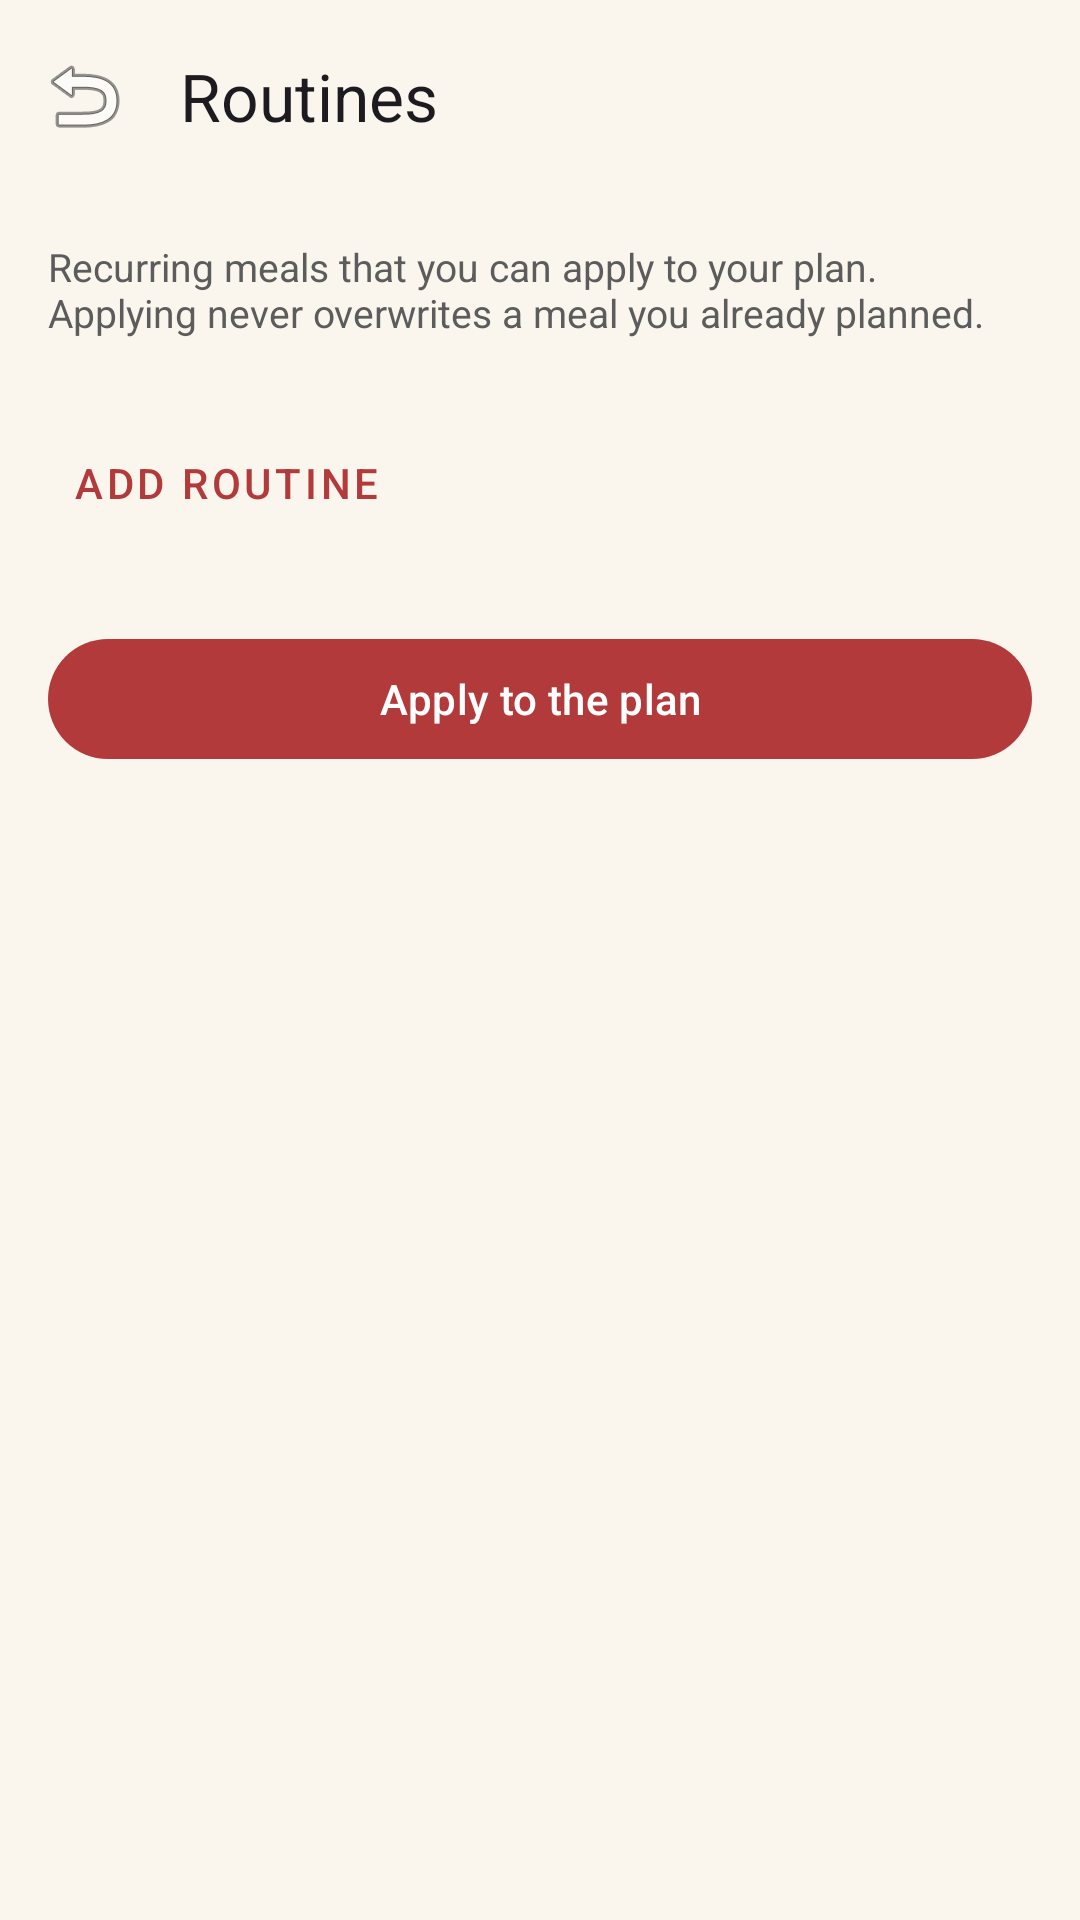

Here is an Android app screen rendered from its layout file. Give the layout XML and the strings, colors and styles it references.
<!-- AndroidManifest.xml: application theme Theme.Idun -->
<!-- res/layout/activity_routines.xml -->
<?xml version="1.0" encoding="utf-8"?>
<LinearLayout xmlns:android="http://schemas.android.com/apk/res/android"
    xmlns:app="http://schemas.android.com/apk/res-auto"
    android:layout_width="match_parent"
    android:layout_height="match_parent"
    android:orientation="vertical">

    <com.google.android.material.appbar.AppBarLayout
        android:layout_width="match_parent"
        android:layout_height="wrap_content">

        <com.google.android.material.appbar.MaterialToolbar
            android:id="@+id/toolbar"
            android:layout_width="match_parent"
            android:layout_height="?attr/actionBarSize"
            app:navigationIcon="@android:drawable/ic_menu_revert"
            app:title="@string/routines_title" />
    </com.google.android.material.appbar.AppBarLayout>

    <androidx.core.widget.NestedScrollView
        android:layout_width="match_parent"
        android:layout_height="match_parent"
        android:fillViewport="true">

        <LinearLayout
            android:layout_width="match_parent"
            android:layout_height="wrap_content"
            android:orientation="vertical"
            android:padding="16dp"
            android:paddingBottom="32dp">

            <TextView
                android:id="@+id/routines_intro"
                android:layout_width="match_parent"
                android:layout_height="wrap_content"
                android:text="@string/routines_intro"
                android:textSize="13sp"
                android:textColor="@color/text_secondary"
                android:layout_marginBottom="16dp" />

            <TextView
                android:id="@+id/routines_empty"
                android:layout_width="match_parent"
                android:layout_height="wrap_content"
                android:text="@string/routines_empty"
                android:textSize="15sp"
                android:textColor="@color/text_secondary"
                android:paddingVertical="24dp"
                android:gravity="center"
                android:visibility="gone" />

            <LinearLayout
                android:id="@+id/routines_container"
                android:layout_width="match_parent"
                android:layout_height="wrap_content"
                android:orientation="vertical" />

            <com.google.android.material.button.MaterialButton
                android:id="@+id/add_button"
                style="@style/Widget.MaterialComponents.Button.TextButton"
                android:layout_width="wrap_content"
                android:layout_height="wrap_content"
                android:layout_marginTop="8dp"
                android:text="@string/routines_add" />

            <com.google.android.material.button.MaterialButton
                android:id="@+id/apply_button"
                android:layout_width="match_parent"
                android:layout_height="wrap_content"
                android:layout_marginTop="24dp"
                android:text="@string/routines_apply" />
        </LinearLayout>
    </androidx.core.widget.NestedScrollView>

</LinearLayout>
<!-- resources referenced by this layout -->
<resources>
  <color name="text_secondary">#5C5C5C</color>
  <string name="routines_add">Add routine</string>
  <string name="routines_apply">Apply to the plan</string>
  <string name="routines_empty">No routines yet. Add one to build your usual week.</string>
  <string name="routines_intro">Recurring meals that you can apply to your plan. Applying never overwrites a meal you already planned.</string>
  <string name="routines_title">Routines</string>
  <style name="Theme.Idun" parent="Base.Theme.Idun" />
  <style name="Base.Theme.Idun" parent="Theme.Material3.DayNight.NoActionBar">
          
          <item name="colorPrimary">@color/accent_apple_red</item>
          <item name="colorOnPrimary">@color/white</item>
          <item name="colorPrimaryContainer">@color/accent_apple_red_soft</item>
          <item name="colorOnPrimaryContainer">@color/accent_apple_red_dark</item>
  
          
          <item name="colorSecondary">@color/accent_cyan</item>
          <item name="colorOnSecondary">@color/white</item>
          <item name="colorSecondaryContainer">@color/accent_cyan_soft</item>
          <item name="colorOnSecondaryContainer">@color/accent_cyan_dark</item>
  
          
          <item name="android:colorBackground">@color/background</item>
          <item name="colorSurface">@color/background</item>
          <item name="colorOnSurface">@color/text_primary</item>
          <item name="colorSurfaceVariant">@color/surface_variant</item>
          <item name="colorOnSurfaceVariant">@color/text_secondary</item>
          <item name="colorOutline">@color/divider</item>
          <item name="colorOutlineVariant">@color/divider</item>
  
          
          <item name="android:statusBarColor">@color/background</item>
          <item name="android:windowLightStatusBar">@bool/window_light_status_bar</item>
      </style>
  <color name="accent_apple_red">#B33A3A</color>
  <color name="white">#FFFFFFFF</color>
  <color name="accent_apple_red_soft">#F4D5D5</color>
  <color name="accent_apple_red_dark">#5C1A1A</color>
  <color name="accent_cyan">#00BCD4</color>
  <color name="accent_cyan_soft">#D6F0F4</color>
  <color name="accent_cyan_dark">#0A5560</color>
  <color name="background">#FAF6EE</color>
  <color name="text_primary">#1A1A1A</color>
  <color name="surface_variant">#F0EAD8</color>
  <color name="divider">#E0DACE</color>
</resources>
